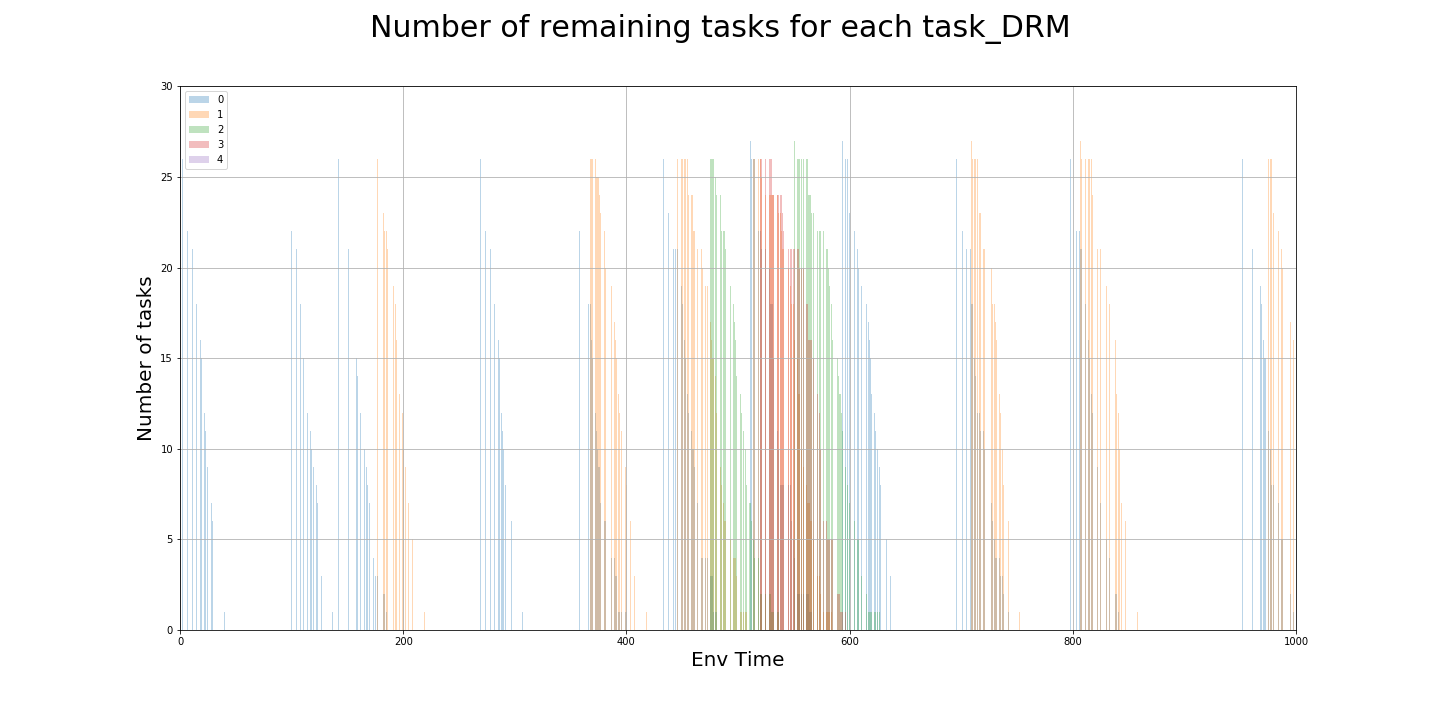

The data file committed next to this chart (first rows):
, time, n0, n1, n2, n3, n4, n5, n6, n7, n8, n9, n10, n11, 0, 1, 2, 3, 4, 5, 6, 7, 8, 9
0, 0, , , , , , , , , , , , , , , , , , , , , , 
1, 2, 0.0, , , , , , , , , , , , 26.0, , , , , , , , , 
2, 7, 0.0, , , , , , , , , , , , 22.0, , , , , , , , , 
3, 11, 0.0, , , , , , , , , , , , 21.0, , , , , , , , , 
4, 15, 0.0, , , , , , , , , , , , 18.0, , , , , , , , , 
5, 18, 0.0, , , , , , , , , , , , 16.0, , , , , , , , , 
6, 19, 0.0, , , , , , , , , , , , 15.0, , , , , , , , , 
7, 22, 0.0, , , , , , , , , , , , 12.0, , , , , , , , , 
8, 23, 0.0, , , , , , , , , , , , 11.0, , , , , , , , , 
9, 25, 0.0, , , , , , , , , , , , 9.0, , , , , , , , , 
10, 26, 0.0, , , , , , , , , , , , 8.0, , , , , , , , , 
11, 28, 0.0, , , , , , , , , , , , 7.0, , , , , , , , , 
12, 29, 0.0, , , , , , , , , , , , 6.0, , , , , , , , , 
13, 40, 0.0, , , , , , , , , , , , 1.0, , , , , , , , , 
14, 93, , , , , , , , , , , , , , , , , , , , , , 
15, 95, 1.0, , , , , , , , , , , , 26.0, , , , , , , , , 
16, 100, 1.0, , , , , , , , , , , , 22.0, , , , , , , , , 
17, 104, 1.0, , , , , , , , , , , , 21.0, , , , , , , , , 
18, 108, 1.0, , , , , , , , , , , , 18.0, , , , , , , , , 
19, 111, 1.0, , , , , , , , , , , , 15.0, , , , , , , , , 
20, 112, 1.0, , , , , , , , , , , , 14.0, , , , , , , , , 
21, 114, 1.0, , , , , , , , , , , , 12.0, , , , , , , , , 
22, 117, 1.0, , , , , , , , , , , , 11.0, , , , , , , , , 
23, 118, 1.0, , , , , , , , , , , , 10.0, , , , , , , , , 
24, 120, 1.0, , , , , , , , , , , , 9.0, , , , , , , , , 
25, 122, 1.0, , , , , , , , , , , , 8.0, , , , , , , , , 
26, 123, 1.0, , , , , , , , , , , , 7.0, , , , , , , , , 
27, 127, 1.0, , , , , , , , , , , , 3.0, , , , , , , , , 
28, 137, 1.0, , , , , , , , , , , , 1.0, , , , , , , , , 
29, 140, , , , , , , , , , , , , , , , , , , , , , 
30, 142, 2.0, , , , , , , , , , , , 26.0, , , , , , , , , 
31, 147, 2.0, , , , , , , , , , , , 22.0, , , , , , , , , 
32, 151, 2.0, , , , , , , , , , , , 21.0, , , , , , , , , 
33, 155, 2.0, , , , , , , , , , , , 18.0, , , , , , , , , 
34, 158, 2.0, , , , , , , , , , , , 15.0, , , , , , , , , 
35, 159, 2.0, , , , , , , , , , , , 14.0, , , , , , , , , 
36, 162, 2.0, , , , , , , , , , , , 12.0, , , , , , , , , 
37, 164, 2.0, , , , , , , , , , , , 11.0, , , , , , , , , 
38, 165, 2.0, , , , , , , , , , , , 10.0, , , , , , , , , 
39, 167, 2.0, , , , , , , , , , , , 9.0, , , , , , , , , 
40, 168, 2.0, , , , , , , , , , , , 8.0, , , , , , , , , 
41, 170, 2.0, , , , , , , , , , , , 7.0, , , , , , , , , 
42, 173, 2.0, , , , , , , , , , , , 4.0, , , , , , , , , 
43, 175, 2.0, , , , , , , , , , , , 3.0, , , , , , , , , 
44, 177, 2.0, 3.0, , , , , , , , , , , 3.0, 26.0, , , , , , , , 
45, 182, 2.0, 3.0, , , , , , , , , , , 2.0, 23.0, , , , , , , , 
46, 183, 2.0, 3.0, , , , , , , , , , , 2.0, 22.0, , , , , , , , 
47, 185, 2.0, 3.0, , , , , , , , , , , 1.0, 22.0, , , , , , , , 
48, 186, , 3.0, , , , , , , , , , , , 21.0, , , , , , , , 
49, 190, , 3.0, , , , , , , , , , , , 20.0, , , , , , , , 
50, 191, , 3.0, , , , , , , , , , , , 19.0, , , , , , , , 
51, 193, , 3.0, , , , , , , , , , , , 18.0, , , , , , , , 
52, 194, , 3.0, , , , , , , , , , , , 16.0, , , , , , , , 
53, 197, , 3.0, , , , , , , , , , , , 13.0, , , , , , , , 
54, 199, , 3.0, , , , , , , , , , , , 12.0, , , , , , , , 
55, 200, , 3.0, , , , , , , , , , , , 10.0, , , , , , , , 
56, 202, , 3.0, , , , , , , , , , , , 9.0, , , , , , , , 
57, 205, , 3.0, , , , , , , , , , , , 7.0, , , , , , , , 
58, 208, , 3.0, , , , , , , , , , , , 5.0, , , , , , , , 
59, 219, , 3.0, , , , , , , , , , , , 1.0, , , , , , , , 
... 3,041 more rows
